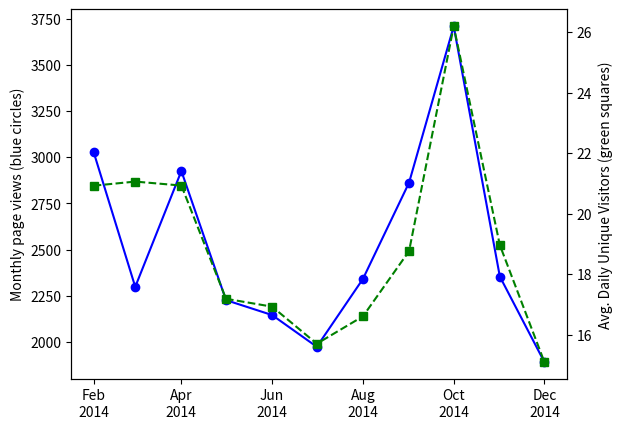

Recreate this plot in Python.
#!/usr/bin/env python
import matplotlib.pyplot as plt
import numpy as np
import math

# Import stuff for working with dates
from datetime import datetime
from matplotlib.dates import date2num, num2date

# Github has a "traffic" page now, but it doesn't seem like you can
# put in an arbitrary date range?  When I looked at it, it showed the
# numbers of unique visitors and views for the last two weeks only...
# So as long as I check back at least once every two weeks I can keep
# a record of it?  Great...

# https://github.com/libMesh/libmesh/graphs/traffic

# Date, Views, Unique Visitors
data = [
    '2014-Feb-17', 274, 25,
    '2014-Feb-18', 145, 30,
    '2014-Feb-19', 129, 27,
    '2014-Feb-20', 202, 24,
    '2014-Feb-21', 240, 22,
    '2014-Feb-22', 62,  17,
    '2014-Feb-23', 28,  12,
    '2014-Feb-24', 217, 19,
    '2014-Feb-25', 90,  25,
    '2014-Feb-26', 189, 36,
    '2014-Feb-27', 112, 26,
    '2014-Feb-28', 81,  20,
    '2014-Mar-01', 113, 17,
    '2014-Mar-02', 53,  16,
    '2014-Mar-03', 41,  21,
    '2014-Mar-04', 144, 35,
    '2014-Mar-05', 51,  20,
    '2014-Mar-06', 157, 25,
    '2014-Mar-07', 50,  22,
    '2014-Mar-08', 50,  11,
    '2014-Mar-09', 42,  13,
    '2014-Mar-10', 61,  16,
    '2014-Mar-11', 27,  16,
    '2014-Mar-12', 111, 20,
    '2014-Mar-13', 66,  20,
    '2014-Mar-14', 223, 25,
    '2014-Mar-15', 46,   9,
    '2014-Mar-16', 26,  17,
    '2014-Mar-17', 80,  29,
    '2014-Mar-18', 59,  30,
    '2014-Mar-19', 85,  31,
    '2014-Mar-20', 122, 18,
    '2014-Mar-21', 61,  21,
    '2014-Mar-22', 33,  18,
    '2014-Mar-23', 64,  14,
    '2014-Mar-24', 95,  24,
    '2014-Mar-25', 75,  28,
    '2014-Mar-26', 49,  18,
    '2014-Mar-27', 57,  24,
    '2014-Mar-28', 33,  16,
    '2014-Mar-29', 41,  16,
    '2014-Mar-30', 19,  11,
    '2014-Mar-31', 52,  12,
    '2014-Apr-01', 120, 21,
    '2014-Apr-02', 68,  23,
    '2014-Apr-03', 98,  28,
    '2014-Apr-04', 77,  21,
    '2014-Apr-05', 80,  15,
    '2014-Apr-06', 55,  15,
    '2014-Apr-07', 71,  31,
    '2014-Apr-08', 84,  26,
    '2014-Apr-09', 33,  18,
    '2014-Apr-10', 32,  16,
    '2014-Apr-11', 51,  20,
    '2014-Apr-12', 25,  15,
    '2014-Apr-13', 49,  20,
    '2014-Apr-14', 120, 23,
    '2014-Apr-15', 191, 27,
    '2014-Apr-16', 219, 24,
    '2014-Apr-17', 216, 30,
    '2014-Apr-18', 63,  19,
    '2014-Apr-19', 36,  11,
    '2014-Apr-20', 25,   7,
    '2014-Apr-21', 115, 24,
    '2014-Apr-22', 128, 31,
    '2014-Apr-23', 87,  25,
    '2014-Apr-24', 108, 23,
    '2014-Apr-25', 111, 20,
    '2014-Apr-26', 89,   9,
    '2014-Apr-27', 29,  11,
    '2014-Apr-28', 177, 28,
    '2014-Apr-29', 170, 27,
    '2014-Apr-30', 183, 28,
    '2014-May-01', 97,  25,
    '2014-May-02', 64,  23,
    '2014-May-03', 43,  12,
    '2014-May-04', 32,  14,
    '2014-May-05', 125, 28,
    '2014-May-06', 68,  24,
    '2014-May-07', 68,  19,
    '2014-May-08', 114, 14,
    '2014-May-09', 47,  20,
    '2014-May-10', 139, 20,
    '2014-May-11', 14,   9,
    '2014-May-12', 90,  27,
    '2014-May-13', 92,  22,
    '2014-May-14', 197, 32,
    '2014-May-15', 140, 26,
    '2014-May-16', 59,  20,
    '2014-May-17', 21,  9 ,
    '2014-May-18', 54,  16,
    '2014-May-19', 117, 28,
    '2014-May-20', 47,  18,
    '2014-May-21', 55,  19,
    '2014-May-22', 77,  26,
    '2014-May-23', 28,  12,
    '2014-May-24', 38,  13,
    '2014-May-25', 36,  14,
    '2014-May-26', 44,  13,
    '2014-May-27', 166, 24,
    '2014-May-28', 139, 20,
    '2014-May-29', 67,  25,
    '2014-May-30', 73,  11,
    '2014-May-31', 60,  9 ,
    '2014-Jun-01', 22,  11,
    '2014-Jun-02', 87,  18,
    '2014-Jun-03', 103, 31,
    '2014-Jun-04', 105, 27,
    '2014-Jun-05', 74,  22,
    '2014-Jun-06', 55,  16,
    '2014-Jun-07', 53,  15,
    '2014-Jun-08', 19,  5 ,
    '2014-Jun-09', 91,  14,
    '2014-Jun-10', 136, 19,
    '2014-Jun-11', 104, 27,
    '2014-Jun-12', 195, 22,
    '2014-Jun-13', 51,  18,
    '2014-Jun-14', 4,   4 ,
    '2014-Jun-15', 19,  8 ,
    '2014-Jun-16', 86,  19,
    '2014-Jun-17', 60,  20,
    '2014-Jun-18', 115, 25,
    '2014-Jun-19', 73,  20,
    '2014-Jun-20', 24,  12,
    '2014-Jun-21', 12,  4 ,
    '2014-Jun-22', 30,  10,
    '2014-Jun-23', 106, 23,
    '2014-Jun-24', 51,  16,
    '2014-Jun-25', 115, 25,
    '2014-Jun-26', 77,  24,
    '2014-Jun-27', 91,  24,
    '2014-Jun-28', 30,  9 ,
    '2014-Jun-29', 9,   7 ,
    '2014-Jun-30', 80,  25,
    '2014-Jul-01', 118, 17,
    '2014-Jul-02', 124, 18,
    '2014-Jul-03', 103, 22,
    '2014-Jul-04', 33,  11,
    '2014-Jul-05', 37,  13,
    '2014-Jul-06', 25,  11,
    '2014-Jul-07', 147, 27,
    '2014-Jul-08', 123, 14,
    '2014-Jul-09', 75,  24,
    '2014-Jul-10', 68,  16,
    '2014-Jul-11', 103, 22,
    '2014-Jul-12', 21,  6 ,
    '2014-Jul-13', 16,  3 ,
    '2014-Jul-14', 103, 24,
    '2014-Jul-15', 86,  16,
    '2014-Jul-16', 90,  20,
    '2014-Jul-17', 92,  18,
    '2014-Jul-18', 70,  17,
    '2014-Jul-19', 27,  8 ,
    '2014-Jul-20',  7,  4 ,
    '2014-Jul-21', 66,  19,
    '2014-Jul-22', 63,  16,
    '2014-Jul-23', 56,  14,
    '2014-Jul-24', 110, 19,
    '2014-Jul-25', 27,  14,
    '2014-Jul-26', 9,   8 ,
    '2014-Jul-27', 27,  9 ,
    '2014-Jul-28', 73,  23,
    '2014-Jul-29', 136, 22,
    '2014-Jul-30', 25,  14,
    '2014-Jul-31', 113, 29,
    '2014-Aug-01', 68,  20,
    '2014-Aug-02', 34,  5 ,
    '2014-Aug-03', 17,  5 ,
    '2014-Aug-04', 28,  17,
    '2014-Aug-05', 66,  15,
    '2014-Aug-06', 62,  24,
    '2014-Aug-07', 123, 17,
    '2014-Aug-08', 92,  19,
    '2014-Aug-09', 29,  9 ,
    '2014-Aug-10', 9,   5 ,
    '2014-Aug-11', 75,  17,
    '2014-Aug-12', 108, 19,
    '2014-Aug-13', 173, 25,
    '2014-Aug-14', 109, 28,
    '2014-Aug-15', 46,  17,
    '2014-Aug-16', 33,  11,
    '2014-Aug-17', 109, 15,
    '2014-Aug-18', 154, 20,
    '2014-Aug-19', 143, 23,
    '2014-Aug-20', 54,  10,
    '2014-Aug-21', 31,  19,
    '2014-Aug-22', 86,  16,
    '2014-Aug-23', 30,  7 ,
    '2014-Aug-24', 19,  8 ,
    '2014-Aug-25', 135, 18,
    '2014-Aug-26', 140, 20,
    '2014-Aug-27', 81,  23,
    '2014-Aug-28', 87,  21,
    '2014-Aug-29', 40,  11,
    '2014-Aug-30', 102, 11,
    '2014-Aug-31', 26,  8 ,
    '2014-Sep-01', 37,  11,
    '2014-Sep-02', 64,  11,
    '2014-Sep-03', 52,  19,
    '2014-Sep-04', 172, 37,
    '2014-Sep-05', 42,  13,
    '2014-Sep-06', 29,  15,
    '2014-Sep-07', 24,  8 ,
    '2014-Sep-08', 56,  13,
    '2014-Sep-09', 87,  25,
    '2014-Sep-10', 80,  14,
    '2014-Sep-11', 82,  22,
    '2014-Sep-12', 53,  18,
    '2014-Sep-13', 22,  9 ,
    '2014-Sep-14', 31,  10,
    '2014-Sep-15', 99,  28,
    '2014-Sep-16', 174, 32,
    '2014-Sep-17', 137, 24,
    '2014-Sep-18', 96,  30,
    '2014-Sep-19', 84,  25,
    '2014-Sep-20', 45,  15,
    '2014-Sep-21', 34,  11,
    '2014-Sep-22', 57,  21,
    '2014-Sep-23', 130, 19,
    '2014-Sep-24', 169, 30,
    '2014-Sep-25', 195, 29,
    '2014-Sep-26', 82,  17,
    '2014-Sep-27', 32,  10,
    '2014-Sep-28', 19,  8 ,
    '2014-Sep-29', 71,  15,
    '2014-Sep-30', 45,  18,
    '2014-Oct-01', 136, 19,
    '2014-Oct-02', 132, 19,
    '2014-Oct-03', 127, 20,
    '2014-Oct-04', 61,  15,
    '2014-Oct-05', 6,   4 ,
    '2014-Oct-06', 72,  16,
    '2014-Oct-07', 98,  26,
    '2014-Oct-08', 33,  17,
    '2014-Oct-09', 65,  10,
    '2014-Oct-10', 39,  17,
    '2014-Oct-11', 14,  8 ,
    '2014-Oct-12', 44,  9 ,
    '2014-Oct-13', 36,  14,
    '2014-Oct-14', 160, 27,
    '2014-Oct-15', 311, 35,
    '2014-Oct-16', 333, 35,
    '2014-Oct-17', 147, 32,
    '2014-Oct-18', 57,  13,
    '2014-Oct-19', 114, 19,
    '2014-Oct-20', 135, 31,
    '2014-Oct-21', 176, 42,
    '2014-Oct-22', 180, 38,
    '2014-Oct-23', 251, 38,
    '2014-Oct-24', 193, 27,
    '2014-Oct-25', 75,  18,
    '2014-Oct-26', 30,  15,
    '2014-Oct-27', 76,  28,
    '2014-Oct-28', 162, 34,
    '2014-Oct-29', 408, 46,
    '2014-Oct-30', 197, 31,
    '2014-Oct-31', 99,  33,
    '2014-Nov-01', 31,  10,
    '2014-Nov-02', 130, 22,
    '2014-Nov-03', 147, 31,
    '2014-Nov-04', 131, 42,
    '2014-Nov-05', 135, 39,
    '2014-Nov-06', 99,  29,
    '2014-Nov-07', 68,  24,
    '2014-Nov-08', 53,  19,
    '2014-Nov-09', 25,  11,
    '2014-Nov-10', 126, 23,
    '2014-Nov-11', 165, 33,
    '2014-Nov-12', 101, 27,
    '2014-Nov-13', 40,  18,
    '2014-Nov-14', 57,  20,
    '2014-Nov-15', 94,  13,
    '2014-Nov-16', 9,   6 ,
    '2014-Nov-17', 66,  29,
    '2014-Nov-18', 112, 30,
    '2014-Nov-19', 89,  22,
    '2014-Nov-20', 54,  15,
    '2014-Nov-21', 66,  24,
    '2014-Nov-22', 38,  13,
    '2014-Nov-23', 12,  8 ,
    '2014-Nov-24', 102, 25,
    '2014-Nov-25', 113, 20,
    '2014-Nov-26', 63,  22,
    '2014-Nov-27', 39,  14,
    '2014-Nov-28', 67,  21,
    '2014-Nov-29', 29,  11,
    '2014-Nov-30', 116, 11,
    '2014-Dec-01', 95,  28,
    '2014-Dec-02', 101, 31,
    '2014-Dec-03', 170, 24,
    '2014-Dec-04', 124, 34,
    '2014-Dec-05', 88,  13,
    '2014-Dec-06', 8,   7,
    '2014-Dec-07', 14,  8,
    '2014-Dec-08', 28,  15,
    '2014-Dec-09', 69,  20,
    '2014-Dec-10', 176, 21,
    '2014-Dec-11', 158, 34,
    '2014-Dec-12', 53,  13,
    '2014-Dec-13', 8,   5,
    '2014-Dec-14', 16,  7,
    '2014-Dec-15', 187, 24,
    '2014-Dec-16', 93,  20,
    '2014-Dec-17', 81,  24,
    '2014-Dec-18', 76,  18,
    '2014-Dec-19', 52,  18,
    '2014-Dec-20', 32,  13,
    '2014-Dec-21', 22,  6,
    '2014-Dec-22', 38,  18,
    '2014-Dec-23', 24,  13,
    '2014-Dec-24', 15,  11,
    '2014-Dec-25', 34,  9,
    '2014-Dec-26', 26,  8,
    '2014-Dec-27', 16,  8,
    '2014-Dec-28', 9,   5,
    '2014-Dec-29', 45,  8,
    '2014-Dec-30', 79,  7,
    '2014-Dec-31', 16,  10,
    '2015-Jan-01', 2,   2,
    '2015-Jan-02', 22,  13,
    '2015-Jan-03', 11,  7,
    '2015-Jan-04', 90,  4,
    '2015-Jan-05', 40,  21,
    '2015-Jan-06', 77,  18,
    '2015-Jan-07', 101, 22,
    '2015-Jan-08', 160, 30,
    '2015-Jan-09', 94,  22,
    '2015-Jan-10', 23,  9,
    '2015-Jan-11', 26,  10,
    '2015-Jan-12', 84,  26,
    '2015-Jan-13', 140, 31,
    '2015-Jan-14', 207, 27,
    '2015-Jan-15', 113, 23,
    '2015-Jan-16', 134, 27,
    '2015-Jan-17', 45,  9,
    '2015-Jan-18', 34,  11,
    '2015-Jan-19', 62,  20,
    '2015-Jan-20', 63,  16,
    '2015-Jan-21', 74,  24,
    '2015-Jan-22', 69,  26,
    '2015-Jan-23', 77,  17,
    '2015-Jan-24', 63,  14,
    '2015-Jan-25', 27,  9,
    '2015-Jan-26', 57,  22,
    '2015-Jan-27', 118, 19,
    '2015-Jan-28', 91,  21,
    '2015-Jan-29', 66,  21,
    '2015-Jan-30', 123, 28,
    '2015-Jan-31', 27,  11,
    '2015-Feb-01', 52,  9,
    '2015-Feb-02', 89,  22,
    '2015-Feb-03', 47,  14,
    '2015-Feb-04', 82,  22,
    '2015-Feb-05', 127, 27,
    '2015-Feb-06', 74,  24,
    '2015-Feb-07', 23,  8,
    '2015-Feb-08', 20,  11,
    '2015-Feb-09', 61,  22,
    '2015-Feb-10', 90,  30,
    '2015-Feb-11', 86,  20,
    '2015-Feb-12', 127, 23,
    '2015-Feb-13', 259, 27,
    '2015-Feb-14', 17,  9,
    '2015-Feb-15', 7,   3,
    '2015-Feb-16', 120, 27,
    '2015-Feb-17', 130, 28,
    '2015-Feb-18', 49,  16,
    '2015-Feb-19', 219, 21,
    '2015-Feb-20', 126, 31,
    '2015-Feb-21', 69,  9,
    '2015-Feb-22', 51,  10,
    '2015-Feb-23', 100, 28,
    '2015-Feb-24', 206, 19,
    '2015-Feb-25', 95,  22,
    '2015-Feb-26', 115, 35,
    '2015-Feb-27', 80,  20,
    '2015-Feb-28', 100, 16,
    '2015-Mar-01', 53,  8,
    '2015-Mar-02', 193, 22,
    '2015-Mar-03', 101, 19,
    '2015-Mar-04', 135, 33,
    '2015-Mar-05', 201, 31,
    '2015-Mar-06', 65,  20,
    '2015-Mar-07', 61,  12,
    '2015-Mar-08', 35,  9,
    '2015-Mar-09', 86,  23,
    '2015-Mar-10', 38,  21,
    '2015-Mar-11', 118, 28,
    '2015-Mar-12', 107, 19,
    '2015-Mar-13', 124, 28,
    '2015-Mar-14', 17,  12,
    '2015-Mar-15', 42,  12,
    '2015-Mar-16', 111, 24,
    '2015-Mar-17', 180, 24,
    '2015-Mar-18', 83,  27,
    '2015-Mar-19', 96,  19,
    '2015-Mar-20', 106, 21,
    '2015-Mar-21', 31,  14,
    '2015-Mar-22', 58,  11,
    ]

# Github now tracks the total number of clones and unique cloners
clone_data = [
    '2014-Aug-03', 0,   0,
    '2014-Aug-04', 10,  6,
    '2014-Aug-05', 7,   7,
    '2014-Aug-06', 21, 14,
    '2014-Aug-07', 11,  9,
    '2014-Aug-08', 9,   8,
    '2014-Aug-09', 2,   2,
    '2014-Aug-10', 2,   2,
    '2014-Aug-11', 8,   6,
    '2014-Aug-12', 9,   8,
    '2014-Aug-13', 19, 11,
    '2014-Aug-14', 9,   7,
    '2014-Aug-15', 5,   5,
    '2014-Aug-16', 5,   2,
    '2014-Aug-17', 5,   5,
    '2014-Aug-18', 10,  8,
    '2014-Aug-19', 9,   8,
    '2014-Aug-20', 3,   3,
    '2014-Aug-21', 12,  8,
    '2014-Aug-22', 3,   3,
    '2014-Aug-23', 2,   2,
    '2014-Aug-24', 3,   3,
    '2014-Aug-25', 8,   5,
    '2014-Aug-26', 7,   7,
    '2014-Aug-27', 9,   8,
    '2014-Aug-28', 19, 12,
    '2014-Aug-29', 18, 14,
    '2014-Aug-30', 1,   1,
    '2014-Aug-31', 1,   1,
    '2014-Sep-01', 6,   5,
    '2014-Sep-02', 9,   8,
    '2014-Sep-03', 5,   4,
    '2014-Sep-04', 9,   8,
    '2014-Sep-05', 3,   3,
    '2014-Sep-06', 1,   1,
    '2014-Sep-07', 2,   2,
    '2014-Sep-08', 9,   9,
    '2014-Sep-09', 16, 10,
    '2014-Sep-10', 9,   8,
    '2014-Sep-11', 9,   7,
    '2014-Sep-12', 5,   3,
    '2014-Sep-13', 5,   5,
    '2014-Sep-14', 9,   7,
    '2014-Sep-15', 8,   7,
    '2014-Sep-16', 12,  8,
    '2014-Sep-17', 19, 11,
    '2014-Sep-18', 15, 11,
    '2014-Sep-19', 16,  8,
    '2014-Sep-20', 0,   0,
    '2014-Sep-21', 4,   4,
    '2014-Sep-22', 4,   3,
    '2014-Sep-23', 19, 14,
    '2014-Sep-24', 13, 11,
    '2014-Sep-25', 26, 15,
    '2014-Sep-26', 10,  9,
    '2014-Sep-27', 1,   1,
    '2014-Sep-28', 1,   1,
    '2014-Sep-29', 10,  9,
    '2014-Sep-30', 11,  5,
    '2014-Oct-01', 15, 13,
    '2014-Oct-02', 14, 13,
    '2014-Oct-03', 15, 13,
    '2014-Oct-04', 7,   7,
    '2014-Oct-05', 2,   2,
    '2014-Oct-06', 10,  8,
    '2014-Oct-07', 38, 24,
    '2014-Oct-08', 19, 16,
    '2014-Oct-09', 27, 14,
    '2014-Oct-10', 30, 18,
    '2014-Oct-11', 8,   7,
    '2014-Oct-12', 10,  8,
    '2014-Oct-13', 20, 17,
    '2014-Oct-14', 22, 14,
    '2014-Oct-15', 22, 14,
    '2014-Oct-16', 25, 17,
    '2014-Oct-17', 15,  9,
    '2014-Oct-18', 7,   5,
    '2014-Oct-19', 7,   5,
    '2014-Oct-20', 19, 14,
    '2014-Oct-21', 26, 18,
    '2014-Oct-22', 31, 16,
    '2014-Oct-23', 16, 13,
    '2014-Oct-24', 11,  9,
    '2014-Oct-25', 4,   3,
    '2014-Oct-26', 8,   8,
    '2014-Oct-27', 11,  8,
    '2014-Oct-28', 9,   8,
    '2014-Oct-29', 19, 16,
    '2014-Oct-30', 10,  8,
    '2014-Oct-31', 8,   7,
    '2014-Nov-01', 8,   6,
    '2014-Nov-02', 5,   5,
    '2014-Nov-03', 15, 14,
    '2014-Nov-04', 16, 13,
    '2014-Nov-05', 7,   7,
    '2014-Nov-06', 6,   6,
    '2014-Nov-07', 8,   8,
    '2014-Nov-08', 9,   7,
    '2014-Nov-09', 4,   4,
    '2014-Nov-10', 12, 10,
    '2014-Nov-11', 15, 13,
    '2014-Nov-12', 18, 12,
    '2014-Nov-13', 13,  8,
    '2014-Nov-14', 16, 13,
    '2014-Nov-15', 6,   4,
    '2014-Nov-16', 5,   4,
    '2014-Nov-17', 17, 12,
    '2014-Nov-18', 11,  9,
    '2014-Nov-19', 19, 12,
    '2014-Nov-20', 25, 16,
    '2014-Nov-21', 14, 10,
    '2014-Nov-22', 7,   5,
    '2014-Nov-23', 4,   4,
    '2014-Nov-24', 11,  8,
    '2014-Nov-25', 8,   6,
    '2014-Nov-26', 19, 13,
    '2014-Nov-27', 3,   3,
    '2014-Nov-28', 12,  7,
    '2014-Nov-29', 5,   4,
    '2014-Nov-30', 7,   7,
    '2014-Dec-01', 15, 11,
    '2014-Dec-02', 11,  8,
    '2014-Dec-03', 7,   6,
    '2014-Dec-04', 7,   6,
    '2014-Dec-05', 13, 11,
    '2014-Dec-06', 8,   7,
    '2014-Dec-07', 2,   2,
    '2014-Dec-08', 15, 11,
    '2014-Dec-09', 9,   4,
    '2014-Dec-10', 4,   3,
    '2014-Dec-11', 8,   7,
    '2014-Dec-12', 15,  9,
    '2014-Dec-13', 7,   4,
    '2014-Dec-14', 4,   3,
    '2014-Dec-15', 27, 13,
    '2014-Dec-16', 15, 11,
    '2014-Dec-17', 27, 17,
    '2014-Dec-18', 18, 14,
    '2014-Dec-19', 19, 16,
    '2014-Dec-20', 6,  5,
    '2014-Dec-21', 3,  3,
    '2014-Dec-22', 4,  4,
    '2014-Dec-23', 7,  7,
    '2014-Dec-24', 5,  4,
    '2014-Dec-25', 1,  1,
    '2014-Dec-26', 4,  3,
    '2014-Dec-27', 6,  4,
    '2014-Dec-28', 1,  1,
    '2014-Dec-29', 3,  3,
    '2014-Dec-30', 2,  2,
    '2014-Dec-31', 1,  1,
    '2015-Jan-01', 5,  2,
    '2015-Jan-02', 5,  5,
    '2015-Jan-03', 4,  4,
    '2015-Jan-04', 2,  2,
    '2015-Jan-05', 10, 10,
    '2015-Jan-06', 20, 17,
    '2015-Jan-07', 13, 11,
    '2015-Jan-08', 14, 8,
    '2015-Jan-09', 18, 11,
    '2015-Jan-10', 3,  2,
    '2015-Jan-11', 2,  1,
    '2015-Jan-12', 28, 14,
    '2015-Jan-13', 22, 15,
    '2015-Jan-14', 19, 15,
    '2015-Jan-15', 13, 11,
    '2015-Jan-16', 13, 11,
    '2015-Jan-17', 4,  3,
    '2015-Jan-18', 8,  8,
    '2015-Jan-19', 16, 7,
    '2015-Jan-20', 34, 21,
    '2015-Jan-21', 28, 20,
    '2015-Jan-22', 24, 14,
    '2015-Jan-23', 11, 9,
    '2015-Jan-24', 5,  4,
    '2015-Jan-25', 5,  5,
    '2015-Jan-26', 27, 12,
    '2015-Jan-27', 25, 19,
    '2015-Jan-28', 45, 20,
    '2015-Jan-29', 39, 26,
    '2015-Jan-30', 26, 19,
    '2015-Jan-31', 8,  6,
    '2015-Feb-01', 10, 6,
    '2015-Feb-02', 11, 8,
    '2015-Feb-03', 22, 17,
    '2015-Feb-04', 16, 13,
    '2015-Feb-05', 25, 18,
    '2015-Feb-06', 14, 10,
    '2015-Feb-07', 3,  3,
    '2015-Feb-08', 5,  5,
    '2015-Feb-09', 16, 15,
    '2015-Feb-10', 16, 12,
    '2015-Feb-11', 18, 15,
    '2015-Feb-12', 24, 18,
    '2015-Feb-13', 16, 11,
    '2015-Feb-14', 16, 8,
    '2015-Feb-15', 6,  5,
    '2015-Feb-16', 17, 11,
    '2015-Feb-17', 13, 9,
    '2015-Feb-18', 22, 17,
    '2015-Feb-19', 31, 19,
    '2015-Feb-20', 13, 10,
    '2015-Feb-21', 14, 7,
    '2015-Feb-22', 7,  5,
    '2015-Feb-23', 19, 10,
    '2015-Feb-24', 21, 11,
    '2015-Feb-25', 12, 7,
    '2015-Feb-26', 13, 9,
    '2015-Feb-27', 10, 10,
    '2015-Feb-28', 10, 6,
    '2015-Mar-01', 4,  4,
    '2015-Mar-02', 13, 13,
    '2015-Mar-03', 14, 12,
    '2015-Mar-04', 23, 18,
    '2015-Mar-05', 30, 17,
    '2015-Mar-06', 14, 12,
    '2015-Mar-07', 4,  4,
    '2015-Mar-08', 5,  5,
    '2015-Mar-09', 9,  7,
    '2015-Mar-10', 7,  6,
    '2015-Mar-11', 16, 12,
    '2015-Mar-12', 15, 13,
    '2015-Mar-13', 15, 12,
    '2015-Mar-14', 10, 9,
    '2015-Mar-15', 3,  2,
    '2015-Mar-16', 11, 9,
    '2015-Mar-17', 16, 13,
    '2015-Mar-18', 8,  7,
    '2015-Mar-19', 13, 11,
    '2015-Mar-20', 9,  8,
    '2015-Mar-21', 3,  3,
    '2015-Mar-22', 2,  1,
    ]

# Extract the dates from the data array
date_strings = data[0::3]

# Convert date strings into numbers
date_nums = []
for d in date_strings:
  date_nums.append(date2num(datetime.strptime(d, '%Y-%b-%d')))

# Extract number of views from data array
n_views = data[1::3]

# Extract number of unique visitors from data array
n_visitors = data[2::3]

# Initialize an array with 1, 7, 14, ...
N = len(date_strings)
week_indexes = range(0, N, 7)

# Get total views and average unique viewers for each week
week_views = []
week_visitors = []
x_axis = []
for i in range(0, len(week_indexes)-1):
    start = week_indexes[i]
    stop = week_indexes[i+1]
    week_views.append(sum(n_views[start:stop]));
    week_visitors.append(np.mean(n_visitors[start:stop]));
    x_axis.append(date_nums[week_indexes[i]])

# Get a reference to the figure
fig = plt.figure()

# 111 is equivalent to Matlab's subplot(1,1,1) command
ax1 = fig.add_subplot(111)
ax1.plot(x_axis, week_views, 'bo-')
ax1.set_ylabel('Weekly page views (blue circles)')

# Choose the number of labels to create, then use linspace to create them and convert them to ints
n_labels = 4
x_axis_ticks = np.linspace(0, len(x_axis)-1, n_labels).astype(int)

# Set tick labels and positions
ax1.set_xticks([x_axis[i] for i in x_axis_ticks])
ax1.set_xticklabels(['Week of \n' + str(num2date(x_axis[i]).date()) for i in x_axis_ticks])

# Plot the average weekly unique visitors
ax2 = ax1.twinx()
ax2.plot(x_axis, week_visitors, 'gs--')
ax2.set_ylabel('Avg. Daily Unique Visitors (green squares)')

# Add title
title_string = 'Total Pageviews: ' \
               + str(sum(n_views)) \
               + ', Avg. Daily Unique Visitors: ' \
               + '%.1f' % np.mean(n_visitors)
fig.suptitle(title_string)

# Save as PDF
plt.savefig('weekly_github_traffic.pdf')



# Make monthly plot
fig.clf()

month_intervals = ['2014-Feb-17',
                   '2014-Mar-17',
                   '2014-Apr-17',
                   '2014-May-17',
                   '2014-Jun-17',
                   '2014-Jul-17',
                   '2014-Aug-17',
                   '2014-Sep-17',
                   '2014-Oct-17',
                   '2014-Nov-17',
                   '2014-Dec-17',
                   '2015-Jan-17']

# Find the indexes of each date
month_indexes = []
for date in month_intervals:
    month_indexes.append(date_strings.index(date))

# Get total views and average unique viewers for each month
month_views = [];
month_visitors = [];
x_axis = []
for i in range(0, len(month_indexes)-1):
    start = month_indexes[i]
    stop = month_indexes[i+1]
    month_views.append(sum(n_views[start:stop]));
    month_visitors.append(np.mean(n_visitors[start:stop]));
    x_axis.append(date_nums[month_indexes[i]])

# 111 is equivalent to Matlab's subplot(1,1,1) command
ax1 = fig.add_subplot(111)
ax1.plot(x_axis, month_views, 'bo-')
ax1.set_ylabel('Monthly page views (blue circles)')

# Choose the number of labels to create, then use linspace to create them and convert them to ints
n_labels = 6
x_axis_ticks = np.linspace(0, len(x_axis)-1, n_labels).astype(int)

# Set tick labels and positions
ax1.set_xticks([x_axis[i] for i in x_axis_ticks])
ax1.set_xticklabels([num2date(x_axis[i]).strftime('%b\n%Y') for i in x_axis_ticks])

# Plot the average weekly unique visitors
ax2 = ax1.twinx()
ax2.plot(x_axis, month_visitors, 'gs--')
ax2.set_ylabel('Avg. Daily Unique Visitors (green squares)')

# Save as PDF
plt.savefig('monthly_github_traffic.pdf')
